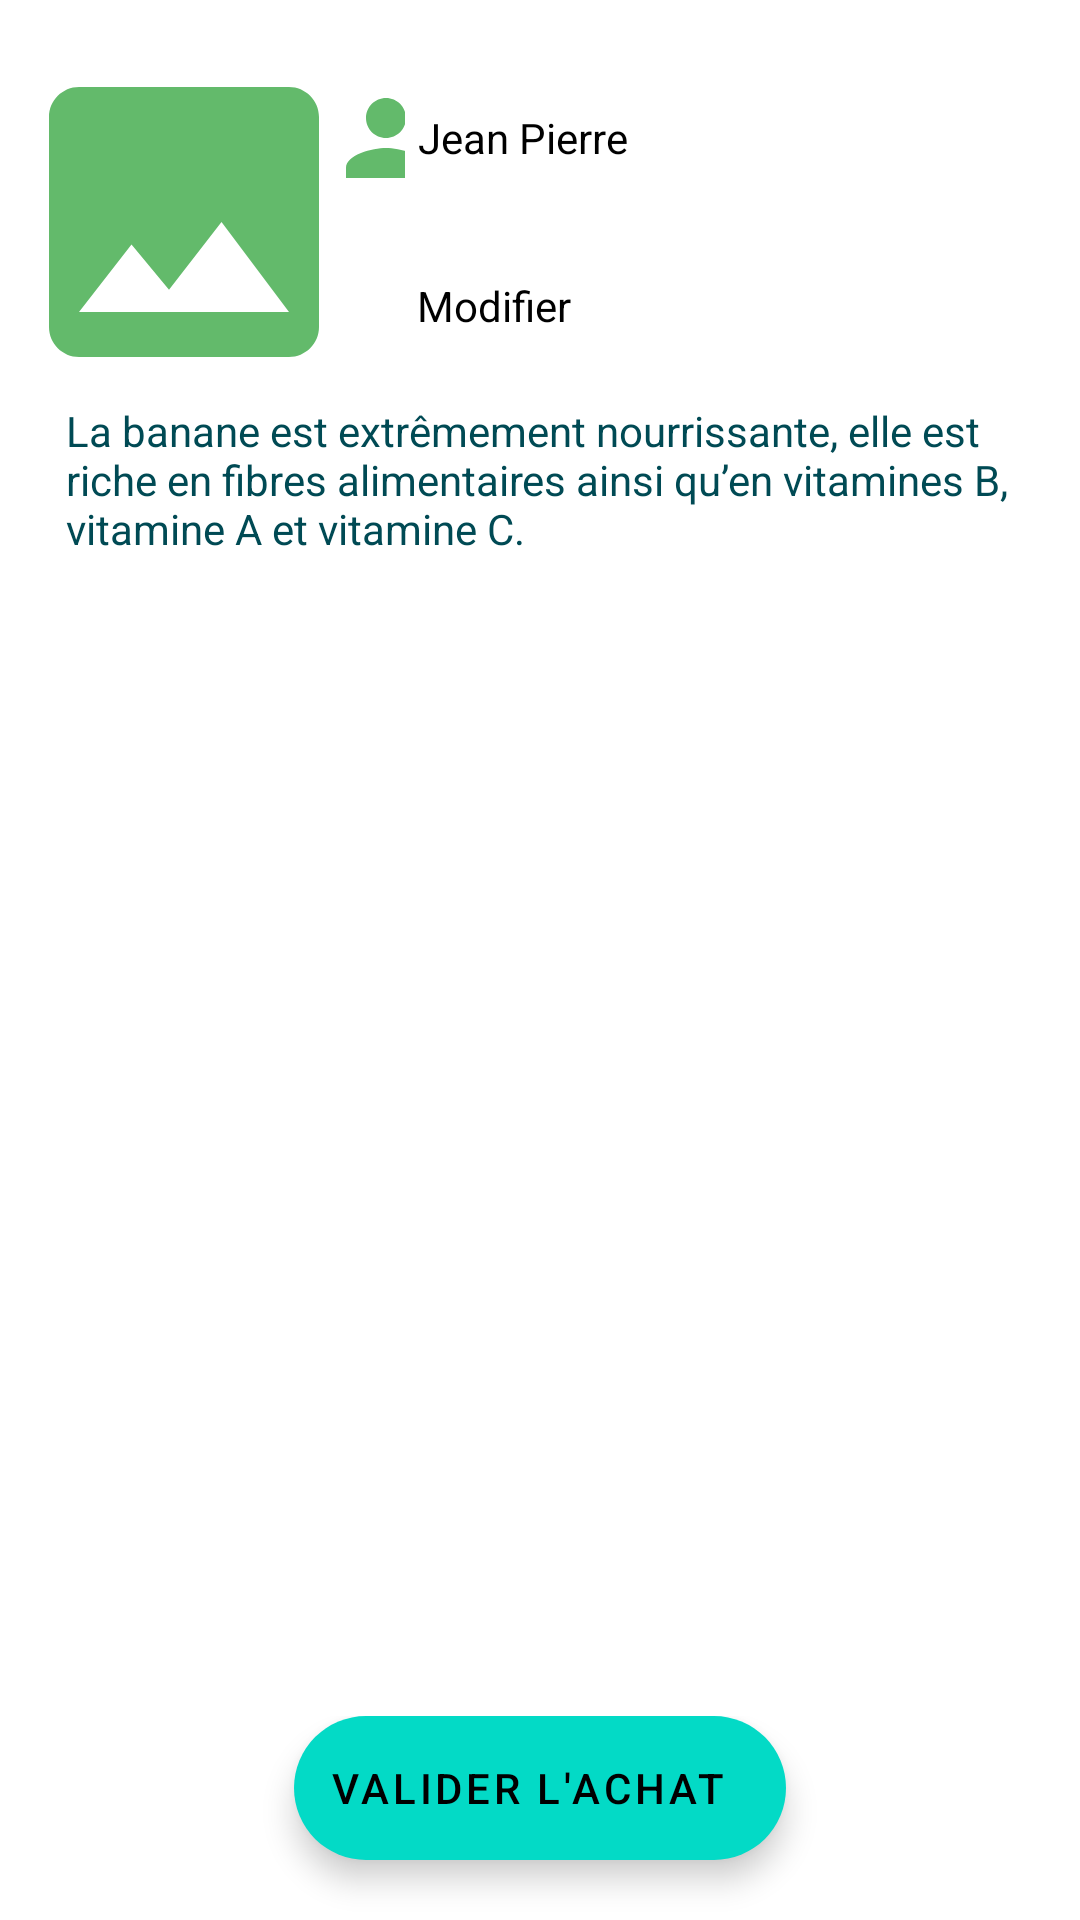

The Android layout XML behind this screen, and the referenced resources:
<!-- AndroidManifest.xml: application theme Theme.DixSurDixGeoffrion -->
<!-- res/layout/details_aliment.xml -->
<?xml version="1.0" encoding="utf-8"?>
<androidx.drawerlayout.widget.DrawerLayout
    xmlns:android="http://schemas.android.com/apk/res/android"
    xmlns:app="http://schemas.android.com/apk/res-auto"
    xmlns:tools="http://schemas.android.com/tools"
    android:id="@+id/drawer_layout"
    android:layout_width="match_parent"
    android:layout_height="500dp"
    tools:openDrawer="start"
    android:background="@drawable/shape_dialog_ajout_aliment"
    android:backgroundTint="@color/white">

    <androidx.coordinatorlayout.widget.CoordinatorLayout
        android:layout_width="match_parent"
        android:layout_height="match_parent">

        <LinearLayout
            android:orientation="vertical"
            android:layout_width="match_parent"
            android:layout_height="wrap_content"
            android:background="@drawable/shape_dialog_ajout_aliment"
            android:padding="14dp">

            <LinearLayout
                android:layout_width="match_parent"
                android:layout_height="120dp">

                <ImageView
                    android:id="@+id/imgvw_dialog_imageDetailsAliment"
                    android:layout_width="0dp"
                    android:layout_weight="2"
                    android:layout_height="match_parent"
                    android:src="@drawable/image_24"
                    android:scaleType="centerCrop"/>

                <LinearLayout
                    android:layout_width="0dp"
                    android:layout_weight="5"
                    android:layout_height="match_parent"
                    android:orientation="horizontal"
                    android:paddingTop="4dp"
                    android:paddingBottom="4dp">

                    <LinearLayout
                        android:layout_height="match_parent"
                        android:layout_width="0dp"
                        android:layout_weight="1"
                        android:gravity="center"
                        android:orientation="vertical">
                        <TextView
                            android:layout_width="wrap_content"
                            android:layout_height="0dp"
                            android:layout_weight="1"
                            android:layout_gravity="center"
                            android:drawableLeft="@drawable/person_24"/>
                        <TextView
                            android:layout_width="wrap_content"
                            android:layout_height="0dp"
                            android:layout_weight="1"
                            android:layout_gravity="center"
                            android:drawableLeft="@drawable/edit_24"/>

                    </LinearLayout>
                    <LinearLayout
                        android:layout_height="match_parent"
                        android:layout_width="0dp"
                        android:layout_weight="7"
                        android:gravity="left|center"
                        android:orientation="vertical">
                        <TextView
                            android:layout_width="wrap_content"
                            android:layout_height="0dp"
                            android:layout_weight="1"
                            android:text="Jean Pierre"
                            android:gravity="center"
                            android:textColor="@color/black"
                            android:paddingLeft="4dp"/>

                        <TextView
                            android:layout_width="wrap_content"
                            android:layout_height="0dp"
                            android:layout_weight="1"
                            android:gravity="center"
                            android:textColor="@color/black"
                            android:text="Modifier"
                            android:paddingLeft="4dp"/>

                    </LinearLayout>
                    <LinearLayout
                        android:layout_width="0dp"
                        android:layout_weight="1"
                        android:layout_height="match_parent">
                        <TextView
                            android:id="@+id/btn_dtlsAlimenent_delete"
                            android:layout_width="wrap_content"
                            android:layout_height="wrap_content"
                            android:drawableRight="@drawable/delete_24"
                            android:paddingTop="10dp"/>
                    </LinearLayout>

                </LinearLayout>
            </LinearLayout>

            <LinearLayout
                android:layout_width="match_parent"
                android:layout_height="wrap_content"
                android:orientation="vertical"
                android:visibility="visible">
                <TextView
            android:id="@+id/txt_dtlsALiment_description"
            android:layout_width="match_parent"
            android:layout_height="wrap_content"
                android:textColor="@color/darkblue"
            android:paddingLeft="8dp"
            android:text="La banane est extrêmement nourrissante, elle est riche en fibres alimentaires ainsi qu’en vitamines B, vitamine A et vitamine C." />


            </LinearLayout>

        </LinearLayout>

        <LinearLayout
            android:layout_width="match_parent"
            android:layout_height="wrap_content"
            android:layout_gravity="center|bottom"
            android:gravity="center"
            android:orientation="vertical">
            <com.google.android.material.floatingactionbutton.ExtendedFloatingActionButton
                android:id="@+id/btn_dtlsAliment_validate"
                android:layout_width="wrap_content"
                android:layout_height="wrap_content"
                android:layout_gravity="center"
                android:text="Valider l'achat"
                android:textAlignment="center"
                android:layout_marginBottom="20dp"
                android:autoSizeTextType="uniform"
                android:autoSizeMinTextSize="10dp"
                android:autoSizeMaxTextSize="18dp"
                android:autoSizeStepGranularity="2sp"/>
            <com.google.android.material.floatingactionbutton.ExtendedFloatingActionButton
                android:id="@+id/btn_dtlsAliment_annuler_achat"
                android:layout_width="wrap_content"
                android:layout_height="wrap_content"
                android:layout_gravity="center"
                android:text="  Annuler l'achat"
                android:backgroundTint="#FF9A1F"
                android:textAlignment="center"
                android:layout_marginBottom="20dp"
                android:visibility="gone"
                android:autoSizeTextType="uniform"
                android:autoSizeMinTextSize="10dp"
                android:autoSizeMaxTextSize="18dp"
                android:autoSizeStepGranularity="2sp"/>
        </LinearLayout>


    </androidx.coordinatorlayout.widget.CoordinatorLayout>


</androidx.drawerlayout.widget.DrawerLayout>
<!-- resources referenced by this layout -->
<resources>
  <color name="black">#FF000000</color>
  <color name="darkblue">#004A54</color>
  <color name="white">#FFFFFFFF</color>
  <!-- drawable image_24 (drawable) -->
  <vector android:height="24dp" android:tint="@color/hard_green"
      android:viewportHeight="24" android:viewportWidth="24"
      android:width="24dp" xmlns:android="http://schemas.android.com/apk/res/android">
      <path android:fillColor="@android:color/white" android:pathData="M21,19V5c0,-1.1 -0.9,-2 -2,-2H5c-1.1,0 -2,0.9 -2,2v14c0,1.1 0.9,2 2,2h14c1.1,0 2,-0.9 2,-2zM8.5,13.5l2.5,3.01L14.5,12l4.5,6H5l3.5,-4.5z"/>
  </vector>
  <!-- drawable person_24 (drawable) -->
  <vector android:height="40dp" android:tint="@color/hard_green"
      android:viewportHeight="24" android:viewportWidth="24"
      android:width="40dp" xmlns:android="http://schemas.android.com/apk/res/android">
      <path android:fillColor="@android:color/white" android:pathData="M12,12c2.21,0 4,-1.79 4,-4s-1.79,-4 -4,-4 -4,1.79 -4,4 1.79,4 4,4zM12,14c-2.67,0 -8,1.34 -8,4v2h16v-2c0,-2.66 -5.33,-4 -8,-4z"/>
  </vector>
  <!-- drawable shape_dialog_ajout_aliment (drawable) -->
  <?xml version="1.0" encoding="utf-8"?>
  <shape xmlns:android="http://schemas.android.com/apk/res/android"
      android:shape="rectangle">
  
      <corners
          android:bottomRightRadius="16dp"
          android:bottomLeftRadius="16dp"
          android:topLeftRadius="16dp"
          android:topRightRadius="16dp" />
  
  </shape>
  <style name="Theme.DixSurDixGeoffrion" parent="Theme.MaterialComponents.DayNight">
          
  
          <item name="android:statusBarColor">@color/hard_green</item>
          <item name="actionBarTheme">@style/ThemeOverlay.AppCompat.ActionBar</item>
      </style>
  <color name="hard_green">#63BA6B</color>
  <style name="ThemeOverlay.AppCompat.ActionBar" parent="Theme.MaterialComponents.DayNight">
          <item name="android:textColorPrimary">@color/hard_green</item>
          <item name="colorPrimary">@color/white</item>
      </style>
</resources>
